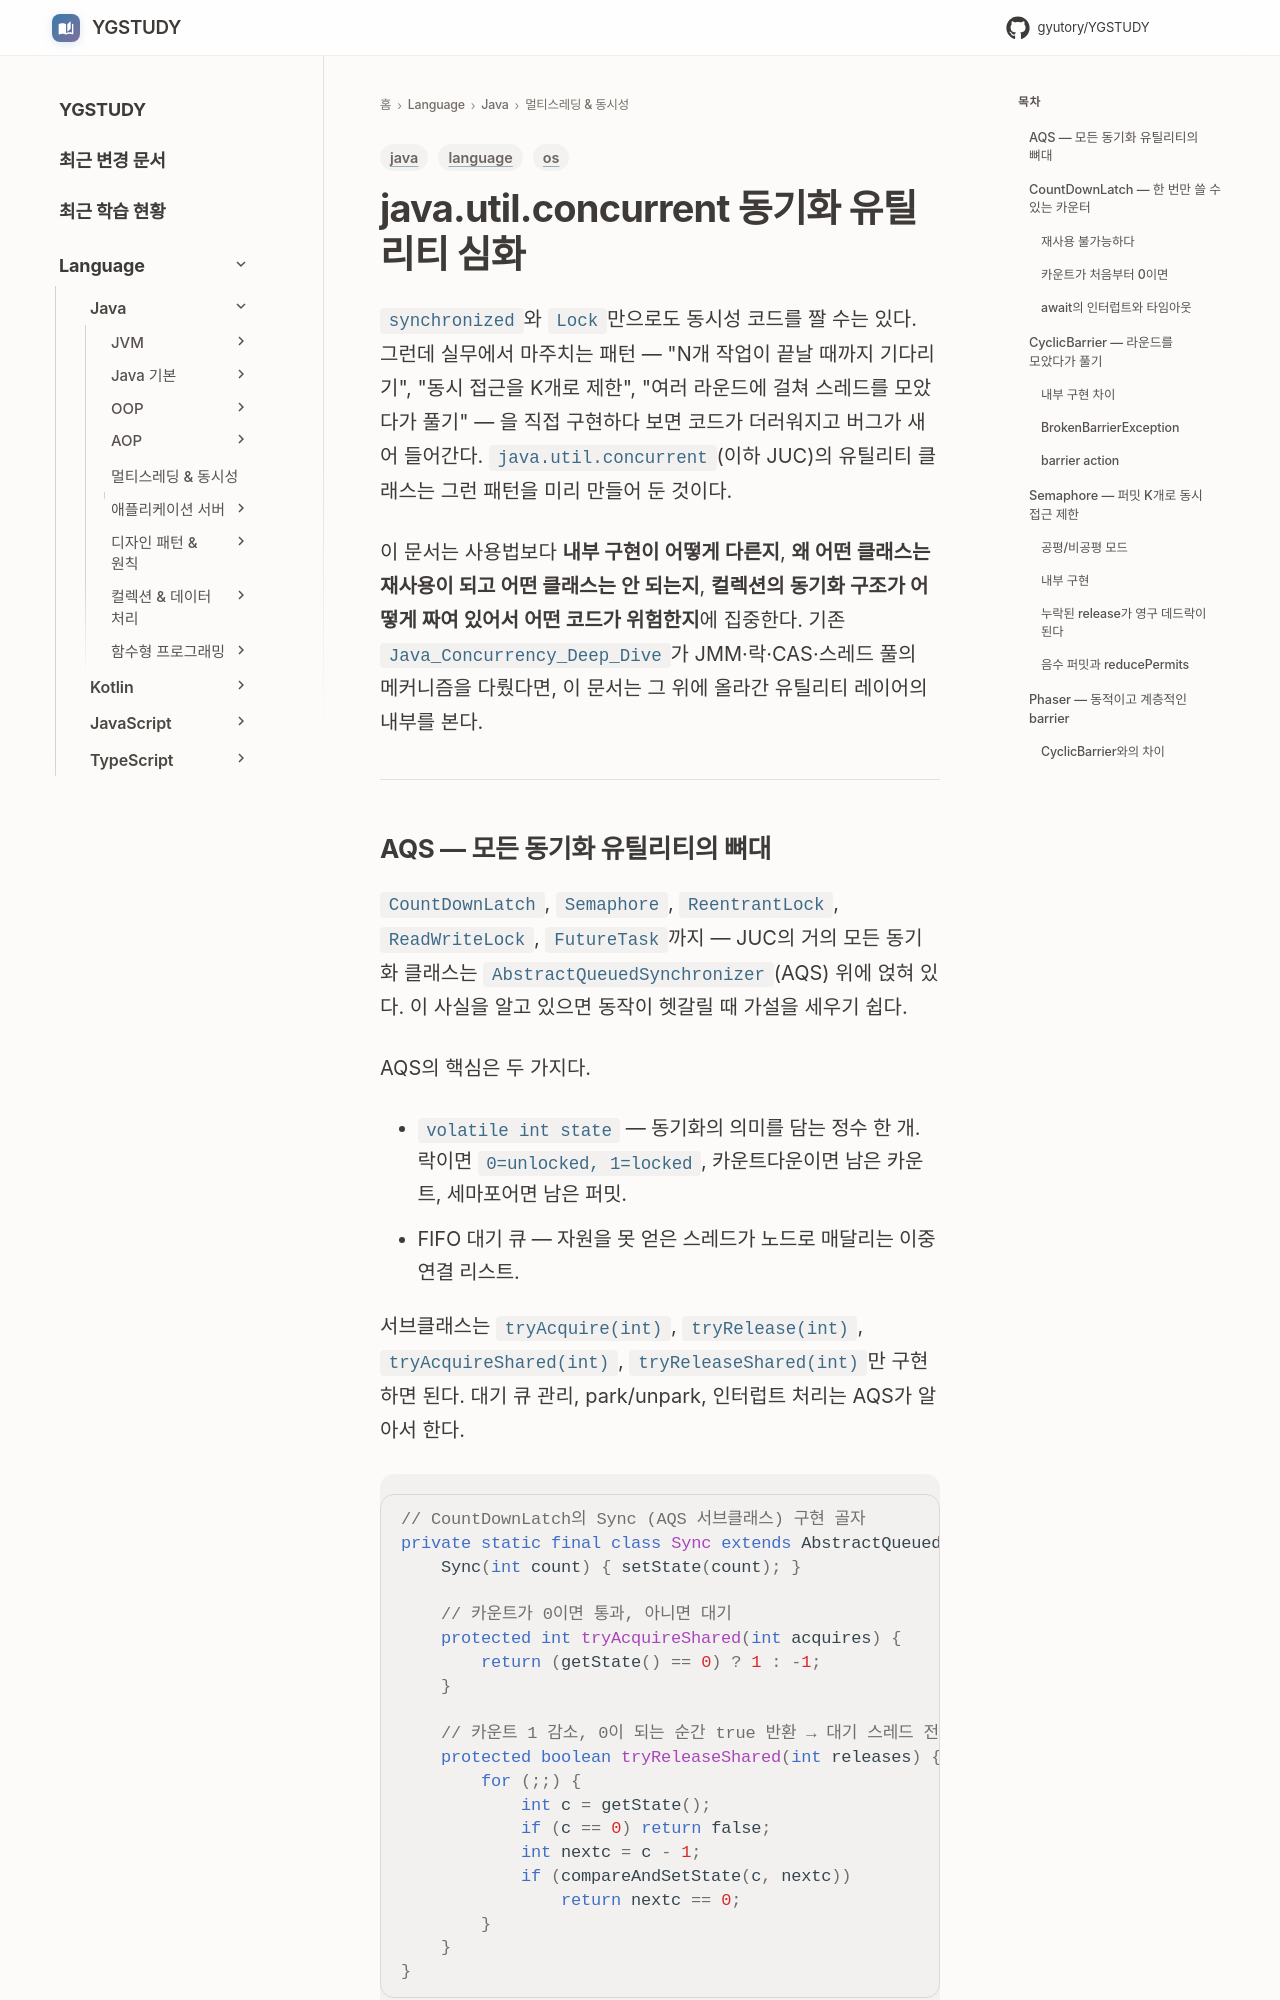

repository: GYUTORY/YGSTUDY · page: Language/Java/멀티스레딩 및 동시성/Java_Util_Concurrent_Sync_Utilities/index.html · generator: mkdocs

---
title: java.util.concurrent 동기화 유틸리티 심화
tags: [java, os, language]
updated: 2026-06-05
---

# java.util.concurrent 동기화 유틸리티 심화

`synchronized`와 `Lock`만으로도 동시성 코드를 짤 수는 있다. 그런데 실무에서 마주치는 패턴 — "N개 작업이 끝날 때까지 기다리기", "동시 접근을 K개로 제한", "여러 라운드에 걸쳐 스레드를 모았다가 풀기" — 을 직접 구현하다 보면 코드가 더러워지고 버그가 새어 들어간다. `java.util.concurrent`(이하 JUC)의 유틸리티 클래스는 그런 패턴을 미리 만들어 둔 것이다.

이 문서는 사용법보다 **내부 구현이 어떻게 다른지**, **왜 어떤 클래스는 재사용이 되고 어떤 클래스는 안 되는지**, **컬렉션의 동기화 구조가 어떻게 짜여 있어서 어떤 코드가 위험한지**에 집중한다. 기존 `Java_Concurrency_Deep_Dive`가 JMM·락·CAS·스레드 풀의 메커니즘을 다뤘다면, 이 문서는 그 위에 올라간 유틸리티 레이어의 내부를 본다.

---
